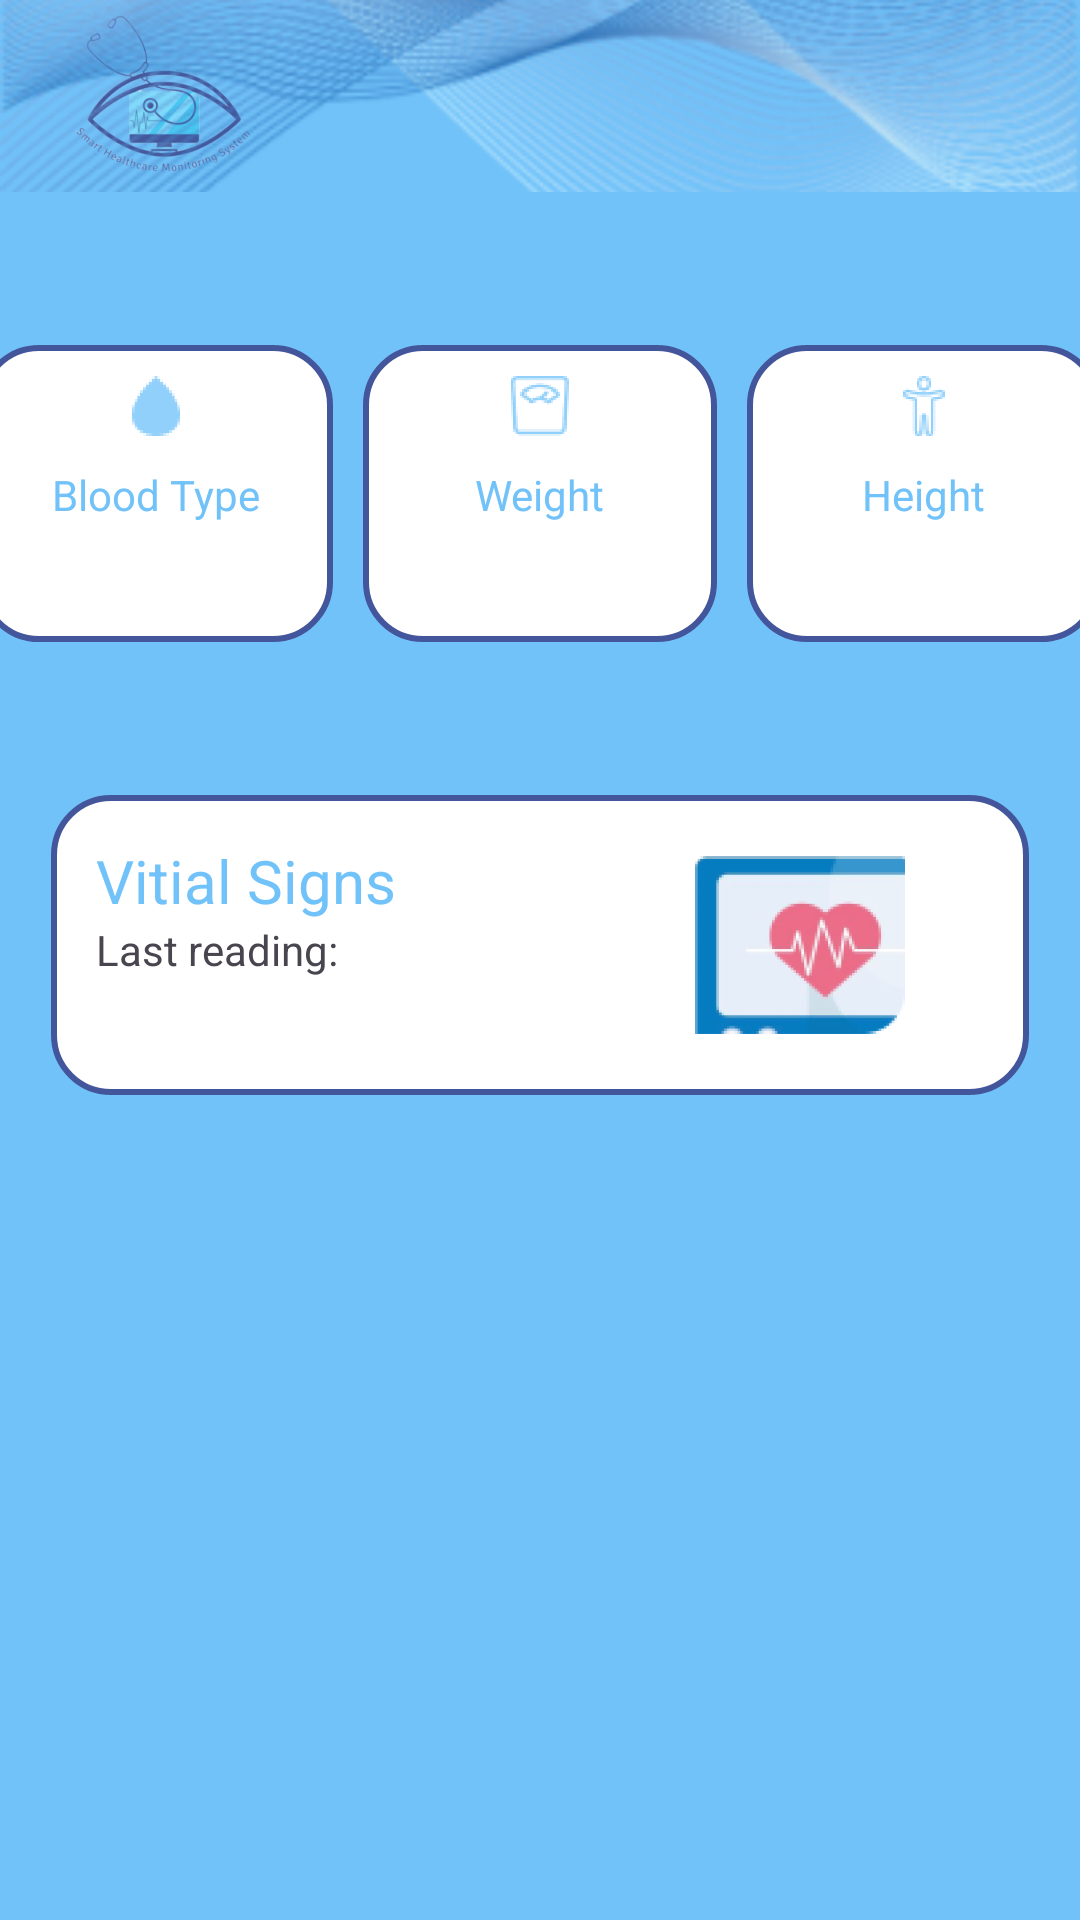

Android layout source for this screen:
<!-- AndroidManifest.xml: application theme Theme.SmartHCMS -->
<!-- res/layout/fragment_patient_home.xml -->
<?xml version="1.0" encoding="utf-8"?>
<androidx.constraintlayout.widget.ConstraintLayout xmlns:android="http://schemas.android.com/apk/res/android"
    xmlns:app="http://schemas.android.com/apk/res-auto"
    xmlns:tools="http://schemas.android.com/tools"
    android:layout_width="match_parent"
    android:layout_height="match_parent"
    android:background="@color/main"
    tools:context=".views.patient.PatientHome">

    <include
        android:id="@+id/include"
        layout="@layout/wave"
        android:layout_width="match_parent"
        android:layout_height="wrap_content"
        app:layout_constraintEnd_toEndOf="parent"
        app:layout_constraintStart_toStartOf="parent"
        app:layout_constraintTop_toTopOf="parent" />

    <LinearLayout
        android:id="@+id/linearLayout2"
        android:layout_width="0dp"
        android:layout_height="wrap_content"
        android:layout_marginTop="51dp"
        android:gravity="center"
        android:orientation="horizontal"
        app:layout_constraintEnd_toEndOf="parent"
        app:layout_constraintStart_toStartOf="parent"
        app:layout_constraintTop_toBottomOf="@+id/include">

        <LinearLayout
            android:layout_width="118dp"
            android:layout_height="99dp"
            android:layout_gravity="start"
            android:layout_marginHorizontal="5dp"
            android:background="@drawable/patient_home_shape"
            android:gravity="center"
            android:orientation="vertical">

            <ImageView
                android:layout_width="20dp"
                android:layout_height="20dp"
                android:layout_marginVertical="5dp"
                android:importantForAccessibility="no"
                android:src="@mipmap/ic_blood_foreground" />

            <TextView
                android:layout_width="wrap_content"
                android:layout_height="wrap_content"
                android:layout_marginVertical="5dp"
                android:text="@string/blood_type"
                android:textColor="@color/main" />

            <TextView
                android:id="@+id/tv_bloodType"
                android:layout_width="wrap_content"
                android:layout_height="wrap_content"
                android:layout_marginVertical="5dp"
                android:text="" />
        </LinearLayout>

        <LinearLayout
            android:layout_width="118dp"
            android:layout_height="99dp"
            android:layout_gravity="center"
            android:layout_marginHorizontal="5dp"
            android:background="@drawable/patient_home_shape"
            android:gravity="center"
            android:orientation="vertical">

            <ImageView
                android:layout_width="20dp"
                android:layout_height="20dp"
                android:layout_marginVertical="5dp"
                android:importantForAccessibility="no"
                android:src="@mipmap/ic_w_foreground" />

            <TextView
                android:layout_width="wrap_content"
                android:layout_height="wrap_content"
                android:layout_marginVertical="5dp"
                android:text="@string/weight"
                android:textColor="@color/main" />

            <TextView
                android:id="@+id/tv_weight"
                android:layout_width="wrap_content"
                android:layout_height="wrap_content"
                android:layout_marginVertical="5dp"
                android:text="" />
        </LinearLayout>

        <LinearLayout
            android:layout_width="118dp"
            android:layout_height="99dp"
            android:layout_gravity="end"
            android:layout_marginHorizontal="5dp"
            android:background="@drawable/patient_home_shape"
            android:gravity="center"
            android:orientation="vertical">

            <ImageView
                android:layout_width="20dp"
                android:layout_height="20dp"
                android:layout_marginVertical="5dp"
                android:importantForAccessibility="no"
                android:src="@mipmap/ic_h_foreground" />

            <TextView
                android:layout_width="wrap_content"
                android:layout_height="wrap_content"
                android:layout_marginVertical="5dp"
                android:text="@string/height"
                android:textColor="@color/main" />

            <TextView
                android:id="@+id/tv_height"
                android:layout_width="wrap_content"
                android:layout_height="wrap_content"
                android:layout_marginVertical="5dp"
                android:text="" />
        </LinearLayout>
    </LinearLayout>

    <LinearLayout
        android:id="@+id/btn_signs"
        android:layout_width="0dp"
        android:layout_height="100dp"
        android:layout_marginStart="17dp"
        android:layout_marginTop="51dp"
        android:layout_marginEnd="17dp"
        android:background="@drawable/patient_home_shape"
        android:orientation="horizontal"
        android:padding="15sp"
        app:layout_constraintEnd_toEndOf="parent"
        app:layout_constraintStart_toStartOf="parent"
        app:layout_constraintTop_toBottomOf="@+id/linearLayout2">

        <LinearLayout
            android:layout_width="wrap_content"
            android:layout_height="wrap_content"
            android:layout_weight="5"
            android:orientation="vertical">

            <TextView
                android:layout_width="wrap_content"
                android:layout_height="wrap_content"
                android:text="@string/vitial_signs"
                android:textColor="@color/main"
                android:textSize="20sp" />

            <TextView
                android:id="@+id/tv_lastReading"
                android:layout_width="wrap_content"
                android:layout_height="wrap_content"
                android:text="@string/last_reading" />
        </LinearLayout>

        <ImageView
            android:layout_width="wrap_content"
            android:layout_height="wrap_content"
            android:layout_weight="1"
            android:src="@mipmap/ic_signs_foreground" />
    </LinearLayout>

</androidx.constraintlayout.widget.ConstraintLayout>
<!-- res/layout/wave.xml (included above) -->
<?xml version="1.0" encoding="utf-8"?>
<androidx.constraintlayout.widget.ConstraintLayout
    xmlns:android="http://schemas.android.com/apk/res/android"
    xmlns:app="http://schemas.android.com/apk/res-auto"
    android:layout_width="match_parent"
    android:layout_height="wrap_content">

    <ImageView
        android:id="@+id/imageView3"
        android:layout_width="wrap_content"
        android:layout_height="0dp"
        android:importantForAccessibility="no"
        android:src="@mipmap/ic_logo_foreground"
        app:layout_constraintBottom_toBottomOf="@+id/imageView2"
        app:layout_constraintStart_toStartOf="@id/imageView2"
        app:layout_constraintTop_toTopOf="@+id/imageView2" />

    <ImageView
        android:id="@+id/imageView2"
        android:layout_width="match_parent"
        android:layout_height="?actionBarSize"
        android:importantForAccessibility="no"
        android:scaleType="centerCrop"
        android:src="@mipmap/ic_wave_foreground"
        app:layout_constraintEnd_toEndOf="parent"
        app:layout_constraintStart_toStartOf="parent"
        app:layout_constraintTop_toTopOf="parent" />
</androidx.constraintlayout.widget.ConstraintLayout>
<!-- resources referenced by this layout -->
<resources>
  <color name="main">#71C2F9</color>
  <!-- drawable patient_home_shape (drawable) -->
  <?xml version="1.0" encoding="utf-8"?>
  <shape xmlns:android="http://schemas.android.com/apk/res/android">
      <stroke android:color="@color/second"
          android:width="2dp"/>
      <solid android:color="@color/white"/>
      <corners android:radius="19dp"/>
  </shape>
  <!-- mipmap ic_blood_foreground: webp bitmap (mipmap-hdpi, 856 bytes) -->
  <!-- mipmap ic_h_foreground: webp bitmap (mipmap-hdpi, 1404 bytes) -->
  <!-- mipmap ic_logo_foreground: webp bitmap (mipmap-hdpi, 14206 bytes) -->
  <!-- mipmap ic_signs_foreground: webp bitmap (mipmap-hdpi, 10232 bytes) -->
  <!-- mipmap ic_w_foreground: webp bitmap (mipmap-hdpi, 458 bytes) -->
  <!-- mipmap ic_wave_foreground: webp bitmap (mipmap-hdpi, 15436 bytes) -->
  <string name="blood_type">Blood Type</string>
  <string name="height">Height</string>
  <string name="last_reading">Last reading:</string>
  <string name="vitial_signs">Vitial Signs</string>
  <string name="weight">Weight</string>
  <style name="Theme.SmartHCMS" parent="Base.Theme.SmartHCMS" />
  <color name="second">#43569B</color>
  <color name="white">#FFFFFFFF</color>
  <style name="Base.Theme.SmartHCMS" parent="Theme.Material3.DayNight.NoActionBar">
          
          
      </style>
</resources>
